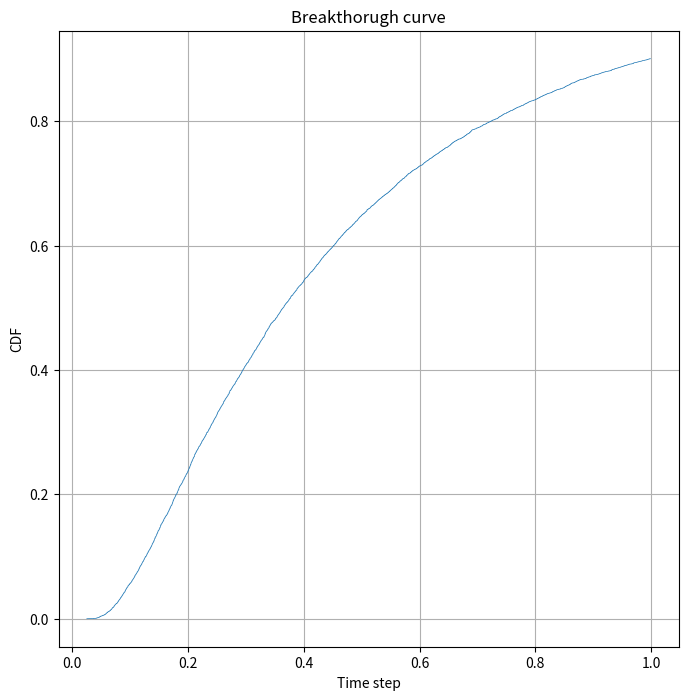

Write the Python code that produced this figure.
import numpy as np
import matplotlib.pyplot as plt
import math
import scipy.stats

# Parameters
num_steps = 1000 # Number of steps
D = 1.0  # Diffusion constant
noise_strength = np.sqrt(2 * D)  # Strength of the noise term
mean = 0
std = 1
num_particles = 10000
uby = 10 # Vertical Upper Boundary
lby = -10 # Vertical Lower Boundary
lbx = 0 # Horizontal Left Boundary
rbx = 30 # Horizontal Right Boundary
init_shift = 0 # It aggregates the initial positions of the particles around the centre of the domain
reflectedInward = 90
crossOut = scipy.stats.norm.ppf(reflectedInward/100)
reflectedOutward = 30
crossIn = scipy.stats.norm.ppf(reflectedOutward/100)
arrival = [False for _ in range(num_particles)]
recordTrajectories = False
endTstep = []

bouncesBackIn = 0
bouncesBackOut = 0
crossInToOut = 0
crossOutToIn = 0

if recordTrajectories:
    # Initialize arrays to store position data
    x = [np.zeros(num_steps) for _ in range(num_particles)]
    y0 = np.linspace(lby+init_shift, uby-init_shift, num_particles)
    y = [np.zeros(num_steps) for _ in range(num_particles)]
    for index, array in enumerate(y):
        array[0] = y0[index]

    # Simulate Langevin dynamics
    for n in range(num_particles):
        cross = False # After the particle crosses the fracture's walls once, it can freely move from fracture to matric and viceversa
        for i in range(1, num_steps):
            # Generate random forces (Gaussian white noise)
            eta_x = np.random.normal(mean, std)
            eta_y = np.random.normal(mean, std)
            
            x[n][i] = x[n][i-1] + noise_strength*eta_x
            y[n][i] = y[n][i-1] + noise_strength*eta_y

            if x[n][i] < lbx:
                x[n][i] = x[n][i-1] - noise_strength*eta_x
            # The following condition compares the particle time step i with a sample vector which stores the reflecting probabilities randomly arranged
            # The particle gets reflected until it crosses the fracture's wall. Once it crossed it moves freely between fractures' boundaries
            if cross == False:
                # The particle bounces back in against the fracture's wall
                if (y[n][i] > uby or y[n][i] < lby) and np.random.normal(mean, std) < crossOut:
                    y[n][i] = y[n][i-1] - noise_strength*eta_y
                    bouncesBackIn = bouncesBackIn+1
                # The particle leaves the fracture
                if (y[n][i] > uby or y[n][i] < lby) and np.random.normal(mean, std) > crossOut:
                    cross = True
                    crossInToOut = crossInToOut+1
            if cross == True:
                # The particle bounces against the fracture's wall
                if (y[n][i] < uby or y[n][i] > lby) and np.random.normal(mean, std) < crossIn:
                    y[n][i] = y[n][i-1] - noise_strength*eta_y
                    bouncesBackOut = bouncesBackOut+1
                # The particle enters the fracture
                if (y[n][i] < uby or y[n][i] > lby) and np.random.normal(mean, std) > crossIn:
                    cross = False
                    crossOutToIn = crossOutToIn+1
            if x[n][i] > rbx:
                x[n] = x[n][:i]
                y[n] = y[n][:i]
                if y[n][i-1] < uby or y[n][i-1] > lby:
                    arrival[n] = True
                break

    bc_time = [len(value)/num_steps for index, value in enumerate(x) if (len(value)<num_steps and arrival[index]== True)]
    bc_time.sort()
    cum_part = [i/num_particles for i in range(len(bc_time))]

    # Plot the trajectory
    plt.figure(figsize=(8, 8))
    for i in range(num_particles):
        plt.plot(x[i], y[i], lw=0.5)
    plt.axhline(y=uby, color='r', linestyle='--', linewidth=2)
    plt.axhline(y=lby, color='r', linestyle='--', linewidth=2)
    plt.title("2D Diffusion Process (Langevin Equation)")
    plt.xlabel("X Position")
    plt.ylabel("Y Position")
    plt.grid(True)
    plt.show()

    # Plot Breakthrough curve
    plt.figure(figsize=(8, 8))
    plt.plot(bc_time, cum_part, lw=0.5)
    plt.title("Breakthorugh curve")
    plt.xlabel("Time step")
    plt.ylabel("CDF")
    plt.grid(True)
    plt.show()

else:
    # Initialize arrays to store position data
    x0 = np.zeros(num_particles)
    y0 = np.linspace(lby+init_shift, uby-init_shift, num_particles)

    # Simulate Langevin dynamics
    for n in range(num_particles):
        x = x0[n]
        y = y0[n]
        cross = False # After the particle crosses the fracture's walls once, it can freely move from fracture to matric and viceversa
        for i in range(1, num_steps):
            # Generate random forces (Gaussian white noise)
            eta_x = np.random.normal(mean, std)
            eta_y = np.random.normal(mean, std)
            
            x = x + noise_strength*eta_x
            y = y + noise_strength*eta_y

            if x < lbx:
                x = x - noise_strength*eta_x
            # The following condition compares the particle time step i with a sample vector which stores the reflecting probabilities randomly arranged
            # The particle gets reflected until it crosses the fracture's wall. Once it crossed it moves freely between fractures' boundaries
            if cross == False:
                # The particle bounces back in against the fracture's wall
                if (y > uby or y < lby) and np.random.normal(mean, std) < crossOut:
                    y = y - noise_strength*eta_y
                    bouncesBackIn = bouncesBackIn+1
                # The particle leaves the fracture
                if (y > uby or y < lby) and np.random.normal(mean, std) > crossOut:
                    cross = True
                    crossInToOut = crossInToOut+1
            if cross == True:
                # The particle bounces against the fracture's wall
                if (y < uby or y > lby) and np.random.normal(mean, std) < crossIn:
                    y = y - noise_strength*eta_y
                    bouncesBackOut = bouncesBackOut+1
                # The particle enters the fracture
                if (y < uby or y > lby) and np.random.normal(mean, std) > crossIn:
                    cross = False
                    crossOutToIn = crossOutToIn+1
            if x > rbx:
                if y < uby or y > lby:
                    arrival[n] = True
                    endTstep.extend([i])
                break

    endTstep.sort()
    endTstep = [i/num_steps for i in endTstep]
    cum_part = [i/num_particles for i in range(len(endTstep))]

    # Plot Breakthrough curve
    plt.figure(figsize=(8, 8))
    plt.plot(endTstep, cum_part, lw=0.5)
    plt.title("Breakthorugh curve")
    plt.xlabel("Time step")
    plt.ylabel("CDF")
    plt.grid(True)
    plt.show()

print("Effective bounce-in fraction: ", 100*bouncesBackIn/(bouncesBackIn+crossInToOut))
print("Effective bounce-out fraction: ", 100*bouncesBackOut/(bouncesBackOut+crossInToOut))